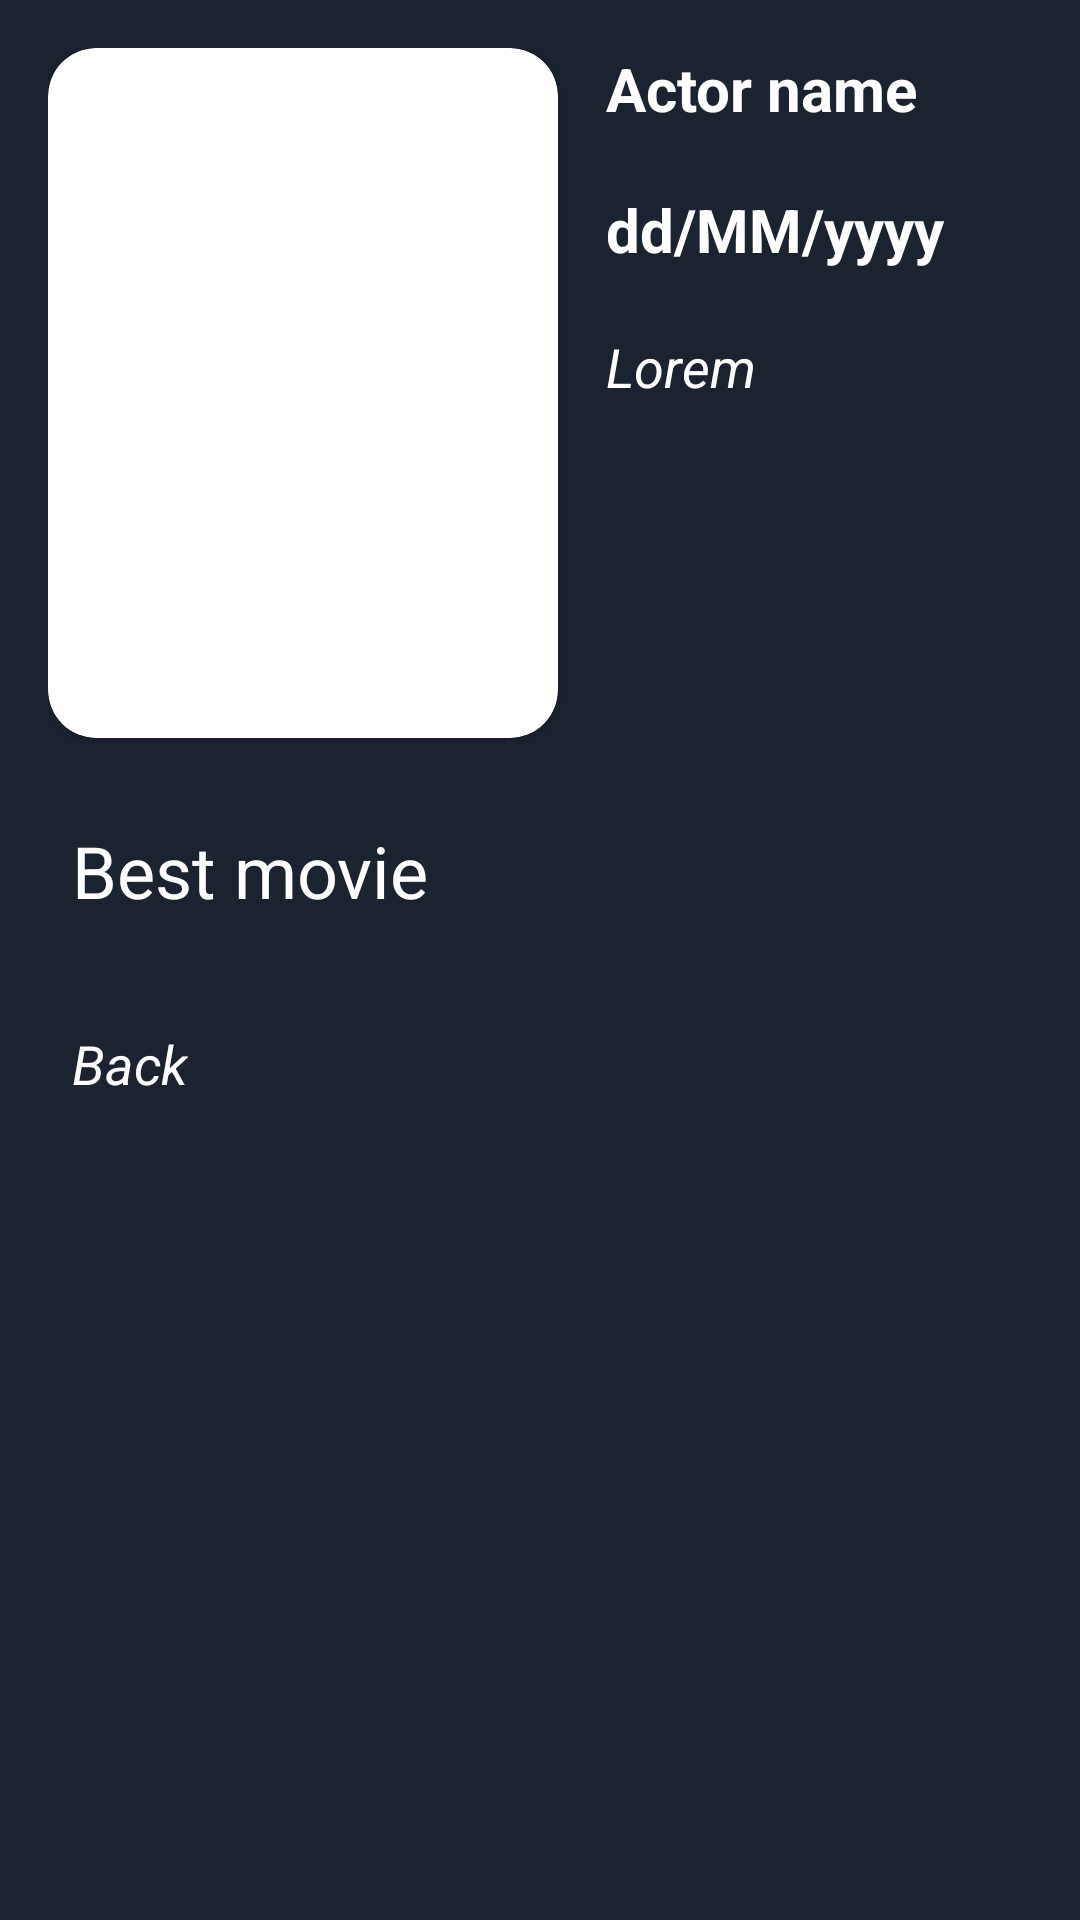

Here is an Android app screen rendered from its layout file. Give the layout XML and the strings, colors and styles it references.
<!-- AndroidManifest.xml: activity theme FullScreen -->
<!-- res/layout/activity_actor.xml -->
<?xml version="1.0" encoding="utf-8"?>
<androidx.constraintlayout.widget.ConstraintLayout xmlns:android="http://schemas.android.com/apk/res/android"
    xmlns:app="http://schemas.android.com/apk/res-auto"
    xmlns:tools="http://schemas.android.com/tools"
    android:layout_width="match_parent"
    android:layout_height="match_parent"
    tools:context=".view.view_viewer.activity.ActorActivity"
    android:background="#1B2230"
    android:padding="16dp">

    <androidx.cardview.widget.CardView
        android:id="@+id/cardImage"
        android:layout_width="170dp"
        android:layout_height="230dp"
        app:layout_constraintStart_toStartOf="parent"
        app:layout_constraintTop_toTopOf="parent"
        app:cardCornerRadius="16dp">
        <ImageView
            android:id="@+id/imageActorExpand"
            android:layout_width="match_parent"
            android:layout_height="match_parent"
            android:scaleType="centerCrop"/>
    </androidx.cardview.widget.CardView>
    <LinearLayout
        android:layout_width="0dp"
        android:layout_height="0dp"
        app:layout_constraintTop_toTopOf="@id/cardImage"
        app:layout_constraintBottom_toBottomOf="@id/cardImage"
        app:layout_constraintStart_toEndOf="@id/cardImage"
        app:layout_constraintEnd_toEndOf="parent"
        android:orientation="vertical"
        android:paddingStart="16dp">
        <androidx.core.widget.NestedScrollView
            android:layout_width="match_parent"
            android:layout_height="match_parent">
            <LinearLayout
                android:layout_width="match_parent"
                android:layout_height="match_parent"
                android:orientation="vertical">
                <HorizontalScrollView
                    android:layout_width="match_parent"
                    android:layout_height="wrap_content"
                    android:layout_marginBottom="20dp">
                    <TextView
                        android:id="@+id/txtActorNameExpand"
                        android:layout_width="wrap_content"
                        android:layout_height="match_parent"
                        android:text="Actor name"
                        android:textColor="@color/white"
                        android:textSize="20sp"
                        android:textStyle="bold"/>
                </HorizontalScrollView>
                <HorizontalScrollView
                    android:layout_width="match_parent"
                    android:layout_height="wrap_content"
                    android:layout_marginBottom="20dp">
                    <TextView
                        android:id="@+id/txtActorDOBExpand"
                        android:layout_width="wrap_content"
                        android:layout_height="match_parent"
                        android:text="dd/MM/yyyy"
                        android:textColor="@color/white"
                        android:textSize="20sp"
                        android:textStyle="bold"/>
                </HorizontalScrollView>
                <TextView
                    android:id="@+id/txtActorStoryExpand"
                    android:layout_width="wrap_content"
                    android:layout_height="match_parent"
                    android:text="Lorem"
                    android:textColor="@color/white"
                    android:textSize="18sp"
                    android:textStyle="italic"/>
            </LinearLayout>
        </androidx.core.widget.NestedScrollView>
    </LinearLayout>
    <TextView
        android:id="@+id/txtTitle"
        android:layout_width="wrap_content"
        android:layout_height="wrap_content"
        android:textSize="24sp"
        android:textStyle="normal"
        android:text="Best movie"
        app:layout_constraintStart_toStartOf="@id/cardImage"
        app:layout_constraintTop_toBottomOf="@id/cardImage"
        android:textColor="@color/white"
        android:layout_marginTop="20dp"
        android:padding="8dp"/>
    <androidx.recyclerview.widget.RecyclerView
        android:id="@+id/rcvActorExpand"
        android:layout_width="match_parent"
        android:layout_height="wrap_content"
        app:layout_constraintStart_toStartOf="@id/cardImage"
        app:layout_constraintTop_toBottomOf="@id/txtTitle"
        android:layout_marginTop="10dp"
        app:layout_constraintEnd_toEndOf="parent"
        app:layoutManager="androidx.recyclerview.widget.GridLayoutManager"
        android:orientation="horizontal"
        tools:listitem="@layout/layout_movie_viewer_home"/>
    <LinearLayout
        android:id="@+id/layoutBack"
        android:layout_width="wrap_content"
        android:layout_height="wrap_content"
        android:padding="8dp"
        android:orientation="horizontal"
        app:layout_constraintStart_toStartOf="@id/rcvActorExpand"
        app:layout_constraintTop_toBottomOf="@id/rcvActorExpand"
        android:layout_marginTop="10dp"
        android:gravity="center">
        <ImageView
            android:layout_width="wrap_content"
            android:layout_height="wrap_content"
            android:src="@drawable/ic_back"
            app:tint="@color/white" />
        <TextView
            android:layout_width="wrap_content"
            android:layout_height="wrap_content"
            android:text="Back"
            android:textColor="@color/white"
            android:textSize="18sp"
            android:textStyle="italic"/>
    </LinearLayout>

</androidx.constraintlayout.widget.ConstraintLayout>
<!-- res/layout/layout_movie_viewer_home.xml (included above) -->
<?xml version="1.0" encoding="utf-8"?>
<LinearLayout xmlns:android="http://schemas.android.com/apk/res/android"
    android:layout_width="wrap_content"
    android:layout_height="wrap_content"
    xmlns:app="http://schemas.android.com/apk/res-auto"
    android:layout_marginEnd="20dp">

    <androidx.cardview.widget.CardView
        android:layout_width="wrap_content"
        android:layout_height="wrap_content"
        app:cardCornerRadius="12dp">
        <ImageView
            android:id="@+id/posterItemMovieViewer"
            android:layout_width="120dp"
            android:layout_height="170dp"
            android:src="@mipmap/ic_launcher"
            android:scaleType="centerCrop"/>
    </androidx.cardview.widget.CardView>

</LinearLayout>
<!-- resources referenced by this layout -->
<resources>
  <color name="white">#FFFFFFFF</color>
  <style name="FullScreen" parent="Theme.AppCompat.Light.NoActionBar">
          <item name="android:windowActionBar">false</item>
          <item name="android:windowNoTitle">true</item>
          <item name="android:windowContentOverlay">@null</item>
          <item name="android:windowFullscreen">true</item>
      </style>
</resources>
